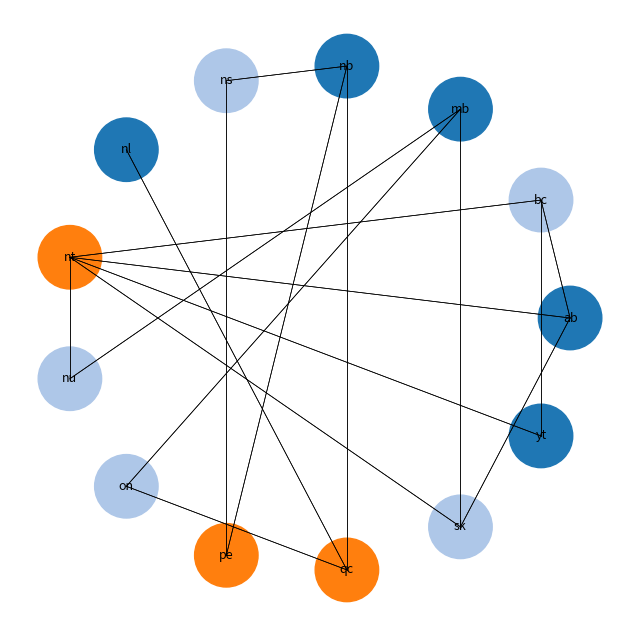

Write the Python code that produced this figure.
from typing import Union

import numpy as np
import matplotlib.pyplot as plt
import matplotlib.patches as patches


# constraint satisfaction problem
class CSP:
    def __init__(
        self,
        variables: list[str],
        domains: dict[str, set[int]],
        constraints: dict[str, list[str]],
    ):
        """_summary_

        Args:
            variables (list[str]): list of region names
            domains (dict[str, set[int]]): information about what colors are available for each region
            constraints (dict[str, list[str]]): dict showing information about neighbours
        """
        self.variables = variables
        self.domains = domains
        self.constraints = constraints
        self.solution: Union[dict[str, int], None] = None

    def solve(self) -> Union[dict[str, int], None]:
        """_summary_

        Returns:
            Union[dict[str, int], None]: solution to the problem or None if not found
        """
        # create initial solution state (empty)
        assignment: dict[str, int] = {}
        self.solution = self.backtrack(assignment)
        return self.solution

    def select_unassigned_variable(
        self, assignment: dict[str, int]
    ) -> Union[str, None]:
        """Chooses the next variable (region) to assign a color to, based on the current state of the assignment

        Args:
            assignment (dict[str, int]): current state of the solution

        Returns:
            Union[str, None]: first found unassigned variable
        """
        # for each region on the map
        for var in self.variables:
            # return it if it was not already assigned a value
            if var not in assignment:
                return var

        # there are no uncolored regions left - return None
        return None

    def is_consistent(self, var: str, value: int, assignment: dict[str, int]) -> bool:
        """Checks if assigning a given value (color) to a variable (region) is
        consistent with the current assignment, ensuring no neighbors share the same color

        Args:
            var (str): name of the region to check
            value (int): color of the checked region
            assignment (dict[str, int]): current color assignment on the map

        Returns:
            bool: whether the given color assignment fulfills the problem constraints
        """
        # for each neighbour of the selected region
        for neighbor in self.constraints[var]:
            # if they share the same color - return false
            if neighbor in assignment and assignment[neighbor] == value:
                return False
        # no collision found - return true
        return True

    def forward_checking(
        self, var: str, value: int, assignment: dict[str, int]
    ) -> dict[str, set[int]]:
        """After assigning a color to a region, this method removes that color
        from the domains of all neighboring regions to prevent them from bein
        assigned the same color. It keeps track of the removed values to
        restore them if necessary.

        Args:
            var (str): name of region which recently got its color assignment
            value (int): color assigned to the region
            assignment (dict[str, int]): current color assignment on the map

        Returns:
            dict[str, set[int]]: dictionary containing information about colors removed from the domain
        """
        # create a dictionary with keys which are only the regions not yet colored
        removed_values: dict[str, set[int]] = {
            v: set() for v in self.variables if v not in assignment
        }
        # for each neighbour of the selected region
        for neighbor in self.constraints[var]:
            # if the neighbour is not colored yet
            if neighbor not in assignment:
                # if the color of the current region is in the domain of the neighbour
                if value in self.domains[neighbor]:
                    # remove the color from neighbours domain
                    self.domains[neighbor].remove(value)
                    # save the information about the removal
                    removed_values[neighbor].add(value)

        return removed_values

    def backtrack(self, assignment: dict[str, int]) -> Union[dict[str, int], None]:
        """perform backtracking step to find the solution recursively

        Args:
            assignment (dict[str, int]): current solution state

        Returns:
            Union[dict[str, int], None]: next solution state or None
        """
        # recursive base case
        # if the solution (assignment) contains all variables then we found the solution
        if len(assignment) == len(self.variables):
            return assignment
        
        # find next region to assign color to
        var = self.select_unassigned_variable(assignment)
        
        # check for edge cas
        if var is None:
            return None
        
        # for each possible color for the current region
        for value in self.domains.get(var, set()):
            # check if this color assignment is possible
            if self.is_consistent(var, value, assignment):
                # color the region
                assignment[var] = value
                # perform forward checking and save the removed values
                removed_values = self.forward_checking(var, value, assignment)
                # perform next recursive step
                result = self.backtrack(assignment)
                
                # the solution was found in the recursive call
                if result is not None:
                    return result
                
                # the solution was not found in the recursive call
                del assignment[var] # revert the color assignment
                # restore domains to the state before forward checking
                for v, vals in removed_values.items():
                    self.domains[v] |= vals
                    
        # none of the color chosen fulfills the constraints - return None
        return None


def validate_map(map: dict[str, list[str]]) -> bool:
    """Check if given map contains proper data
    The relationships should be declared both ways
    The region cannot be adjacent to itself

    Args:
        map (dict[str, list[str]]): dict containing adjacency information

    Returns:
        bool: result whether the map is valid or not
    """
    # Iterate through each key and its adjacent nodes
    for region_name, neighbors in map.items():
        # Check if a region is listed as adjacent to itself
        if region_name in neighbors:
            return False
        for neighbor in neighbors:
            # Check if the current key is in its neighbor's adjacency list
            if region_name not in map.get(neighbor, []):
                return False
    return True


def csp_factory(map: dict[str, list[str]], num_colors: int) -> Union[CSP, None]:
    """Create the CSP object initializing it with proper values

    Args:
        map (dict[str, list[str]]): dict showing neighbour relations
        num_colors (int): num colors to use during the coloring

    Returns:
        CSP: initialized CSP object
    """
    if validate_map(map) == False:
        return None
    
    # names of regions
    variables = list(map.keys())
    # sets of possible solutions for each regions
    domains = {region: set(range(num_colors)) for region in variables}
    # relations between neighbours
    constraints = map

    return CSP(variables, domains, constraints)


def circular_layout(variables):
    angle = 2 * np.pi / len(variables)
    return {
        v: (0.5 + 0.4 * np.cos(i * angle), 0.5 + 0.4 * np.sin(i * angle))
        for i, v in enumerate(variables)
    }


def plot_solution(map, solution):
    positions = circular_layout(solution.keys())
    fig, ax = plt.subplots(figsize=(8, 8))
    for region, pos in positions.items():
        color_index = solution[region] if region in solution else 0
        ax.add_patch(patches.Circle(pos, 0.05, color=plt.cm.tab20(color_index)))
        ax.text(pos[0], pos[1], region, ha="center", va="center", fontsize=9)
    for region, neighbors in map.items():
        for neighbor in neighbors:
            if neighbor in positions:
                start, end = positions[region], positions[neighbor]
                ax.plot([start[0], end[0]], [start[1], end[1]], "k-", lw=0.5)
    plt.axis("equal")
    plt.axis("off")
    plt.show()


def main():
    # this dictionary shows us which nodes of the graph will be neighbours
    # each node lists its neighbours
    cmap = {
        "ab": ["bc", "nt", "sk"],
        "bc": ["yt", "nt", "ab"],
        "mb": ["sk", "nu", "on"],
        "nb": ["qc", "ns", "pe"],
        "ns": ["nb", "pe"],
        "nl": ["qc"],
        "nt": ["bc", "yt", "ab", "sk", "nu"],
        "nu": ["nt", "mb"],
        "on": ["mb", "qc"],
        "pe": ["nb", "ns"],
        "qc": ["on", "nb", "nl"],
        "sk": ["ab", "mb", "nt"],
        "yt": ["bc", "nt"],
    }

    # User input for number of colors
    num_colors = 3

    csp = csp_factory(cmap, num_colors)
    if csp is None:
        print("Provided map is not valid")
        return
    
    sol = csp.solve()

    if sol:
        print(sol)
        plot_solution(cmap, sol)
    else:
        print("No solution found.")


if __name__ == "__main__":
    main()
